The GitHub repository yildiramdsa/sleep_apnea_classification_via_eeg_spectrograms_and_deep_learning contains a labelled image folder "spectrograms_split" with 4 categories: mild, moderate, normal, severe. Examples follow, each with its label.

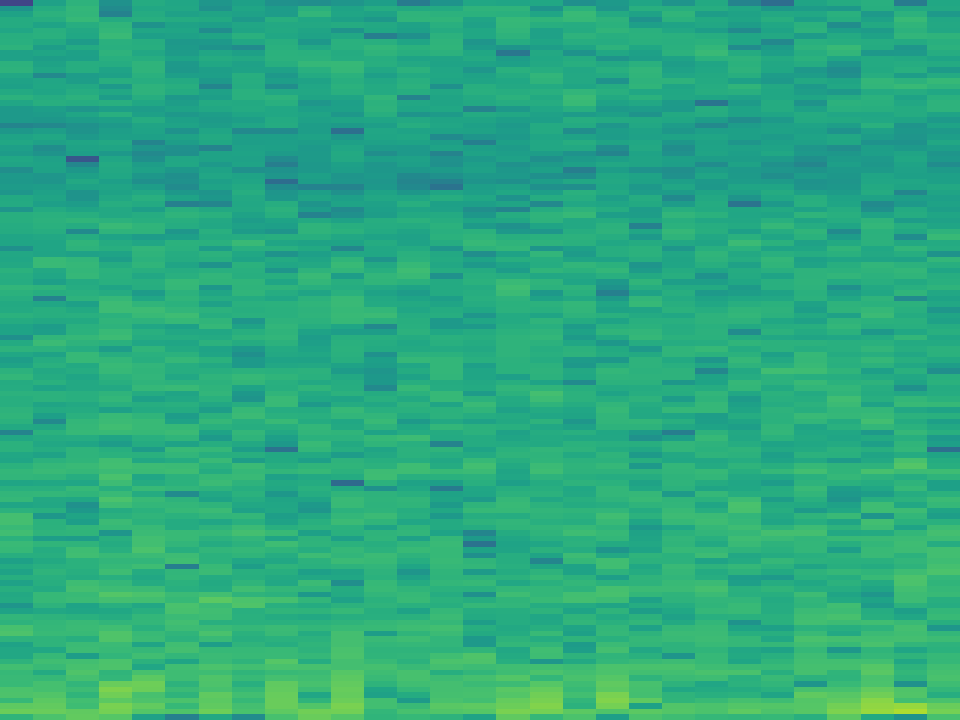
Label: normal

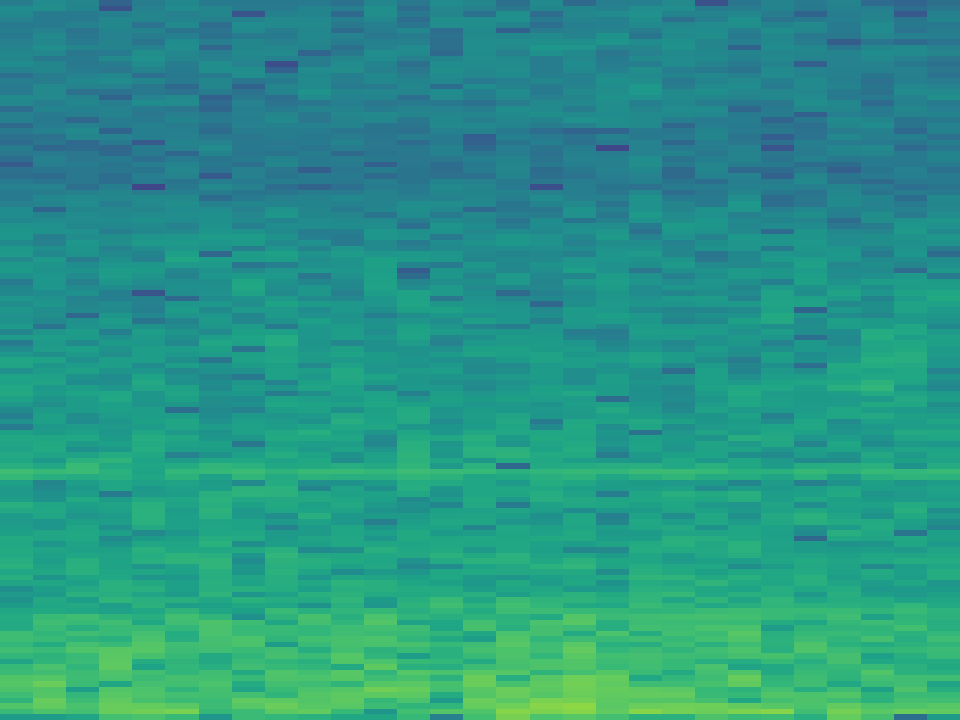
Label: severe

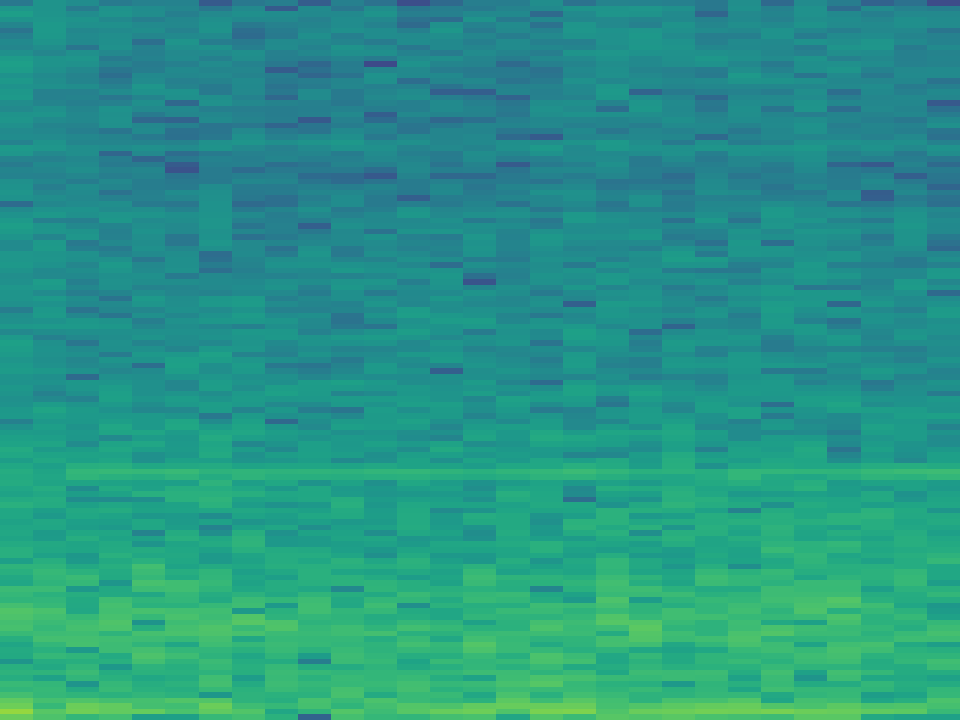
Label: severe

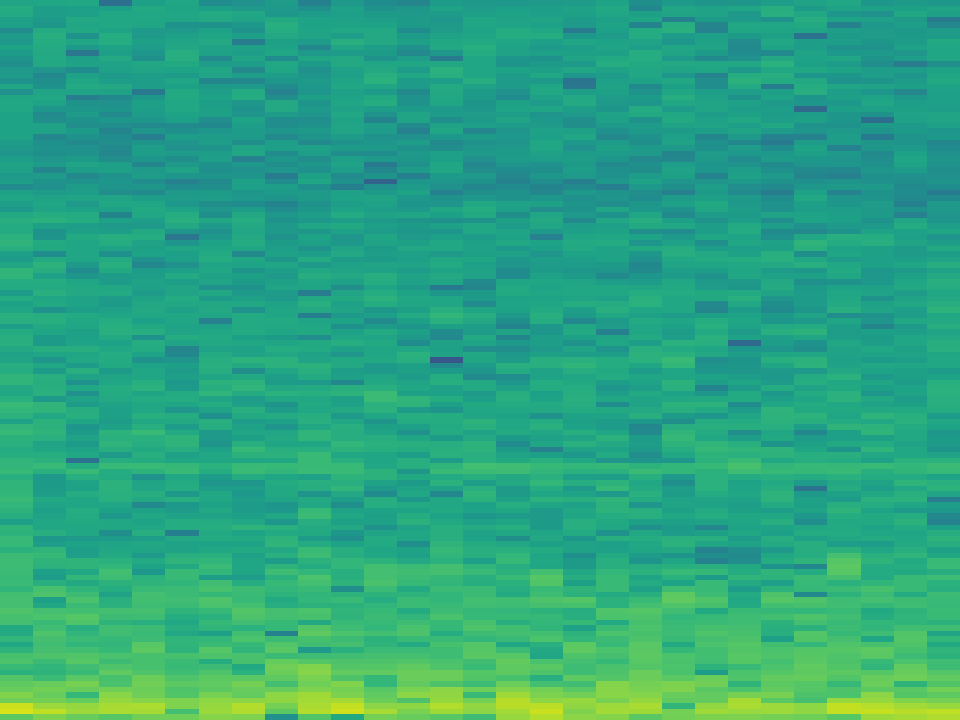
Label: mild

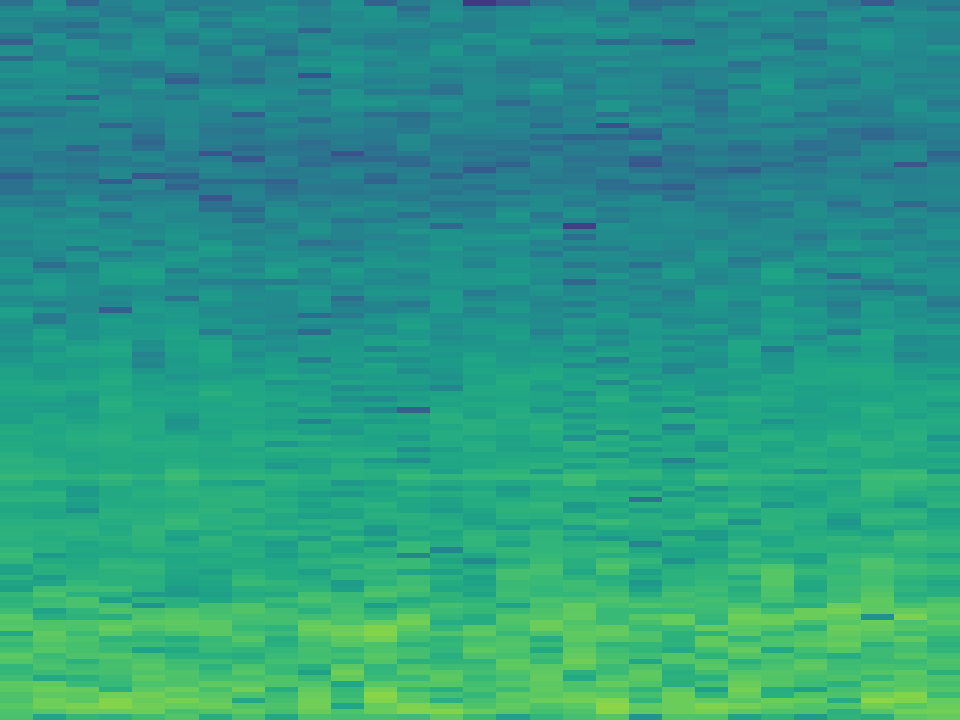
Label: moderate

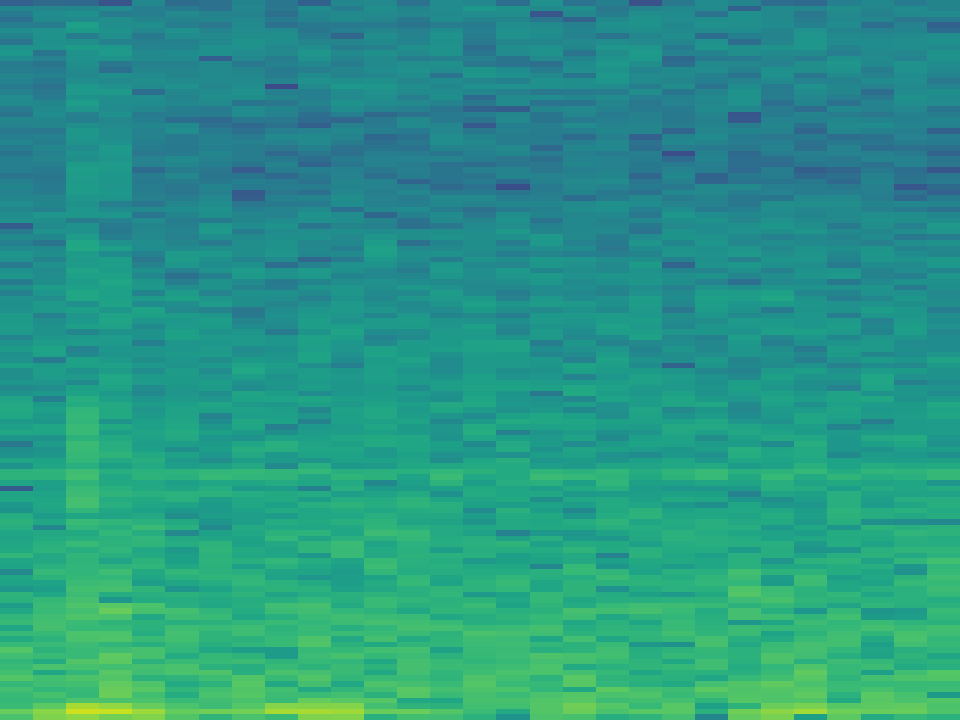
Label: moderate
